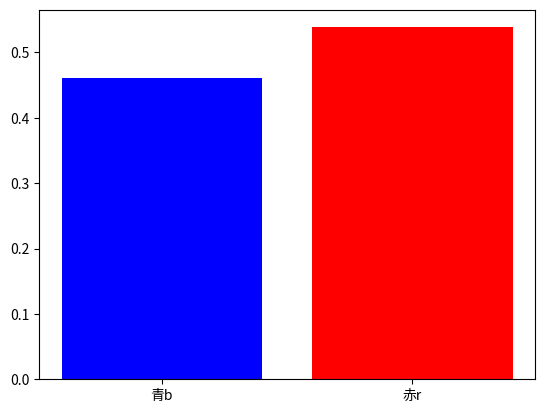

Generate this figure with matplotlib: (Note: this script raises an exception after producing the figure.)
import numpy as np
import matplotlib.pylab as plt

#fig = plt.figure(figsize=(6,4),dpi=100)
x=np.array([6/13,7/13])
plt.bar([0,1],x,color=['b','r'])
plt.xticks([0,1],('青b','赤r'),fontSize=14)
plt.ylabel('確率',fontSize=14)
plt.xlabel('事象',fontSize=14)
plt.ylim([0,1])
plt.savefig("bernoulli_distribution_example.pdf")